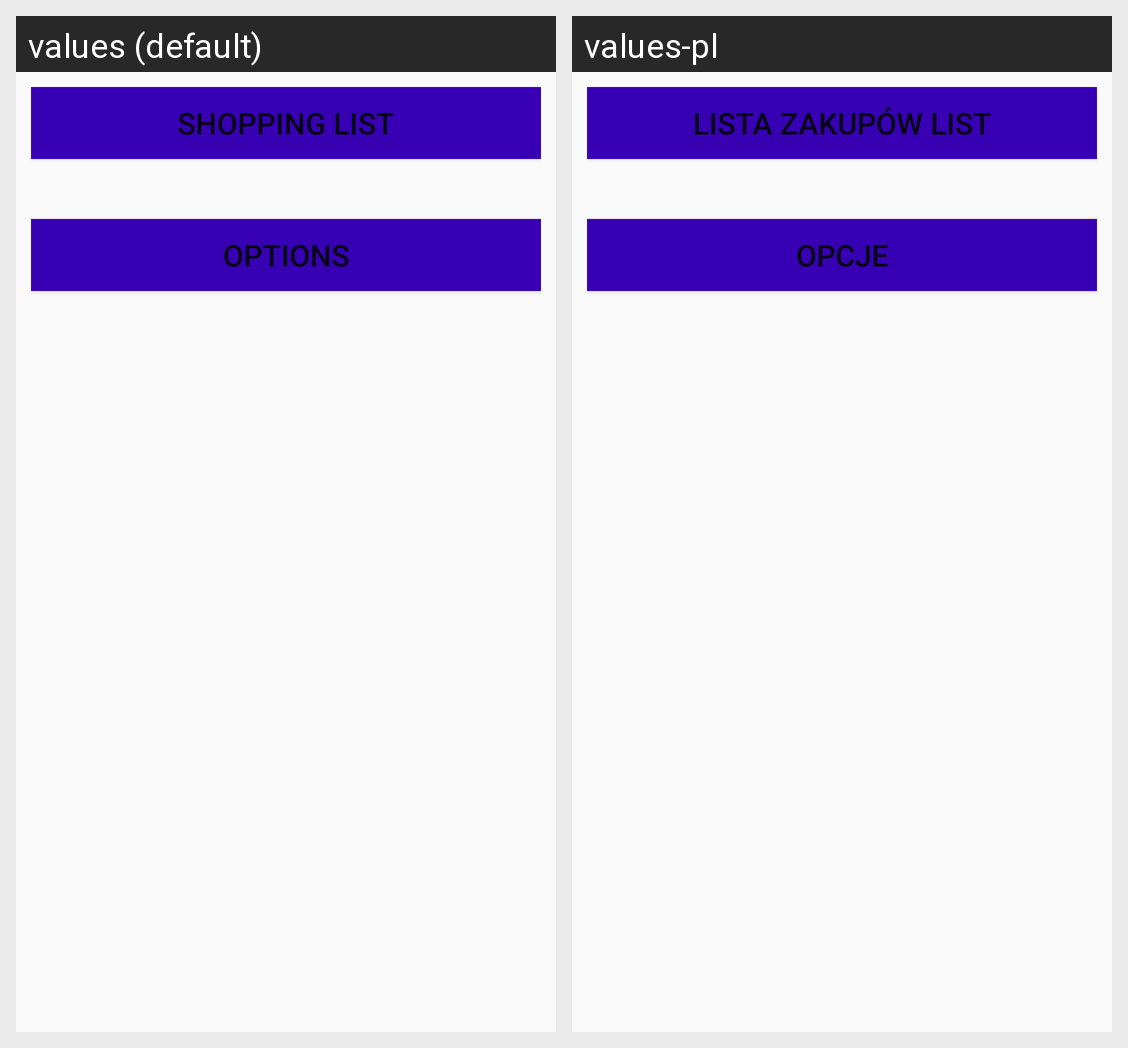

Locale-by-locale string values for the Android screen shown in this grid:
Android screen res/layout/activity_main.xml rendered under 2 locales, left to right: values (default), values-pl. Device: Nexus 5 (rendered at 1080×1920; each locale shown at half size, 540×960, under a caption strip naming it); theme AppTheme.
Strings drawn on this screen, with the default value and each locale's value (text and hints the layout hard-codes, and strings that could not be matched under every locale, appear in the picture but are not listed):

button_main_to_SList
  values: Shopping List
  values-pl: Lista zakupów List

button_options
  values: Options
  values-pl: Opcje
